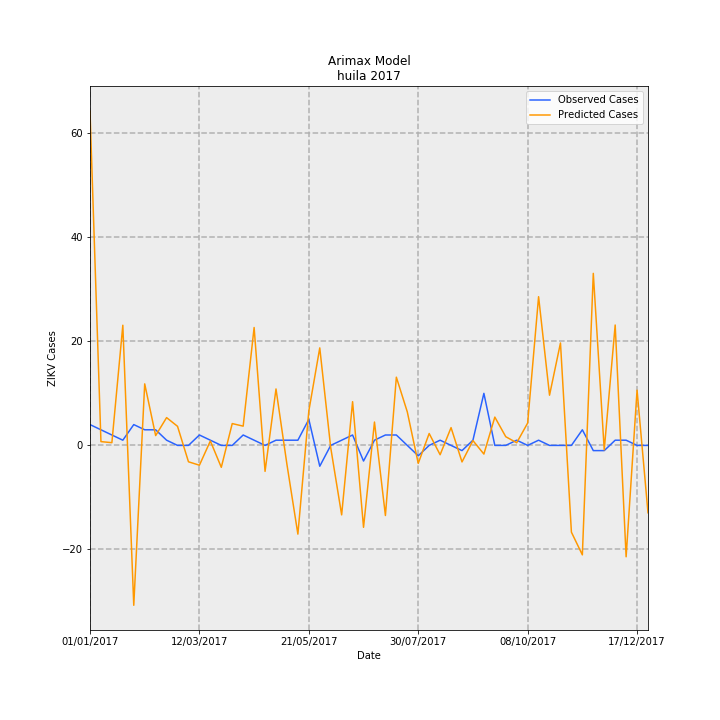

Source data for this figure (header and first rows):
Date, predictions_incidence, observed_incidence, Predicted Cases, Observed Cases, error
01/01/2017, 5.562, 0.3464, 64.23, 4.0, -60.23
08/01/2017, 0.06307, 0.2598, 0.7284, 3, 2.272
15/01/2017, 0.04549, 0.1732, 0.5253, 2.0, 1.475
22/01/2017, 1.999, 0.08659, 23.09, 1.0, -22.09
29/01/2017, -2.66, 0.3464, -30.72, 4.0, 34.72
05/02/2017, 1.024, 0.2598, 11.82, 3, -8.823
12/02/2017, 0.1634, 0.2598, 1.887, 3, 1.113
19/02/2017, 0.4625, 0.08659, 5.341, 1.0, -4.341
26/02/2017, 0.3175, 0.0, 3.666, 0.0, -3.666
05/03/2017, -0.2726, 0.0, -3.147, 0.0, 3.147
12/03/2017, -0.3296, 0.1732, -3.807, 2.0, 5.807
19/03/2017, 0.0733, 0.08659, 0.8465, 1.0, 0.1535
26/03/2017, -0.3645, 0.0, -4.209, 0.0, 4.209
02/04/2017, 0.3632, 0.0, 4.195, 0.0, -4.195
09/04/2017, 0.3203, 0.1732, 3.699, 2.0, -1.699
16/04/2017, 1.962, 0.08659, 22.65, 1.0, -21.65
23/04/2017, -0.4319, 0.0, -4.988, 0.0, 4.988
30/04/2017, 0.9392, 0.08659, 10.85, 1.0, -9.846
07/05/2017, -0.3168, 0.08659, -3.658, 1.0, 4.658
14/05/2017, -1.476, 0.08659, -17.05, 1.0, 18.05
21/05/2017, 0.5721, 0.433, 6.607, 5.0, -1.607
28/05/2017, 1.623, -0.3464, 18.74, -4.0, -22.74
04/06/2017, -0.03611, 0.0, -0.417, 0.0, 0.417
11/06/2017, -1.156, 0.08659, -13.35, 1.0, 14.35
18/06/2017, 0.7273, 0.1732, 8.399, 2.0, -6.399
25/06/2017, -1.363, -0.2598, -15.74, -3, 12.74
02/07/2017, 0.3887, 0.08659, 4.489, 1.0, -3.489
09/07/2017, -1.166, 0.1732, -13.47, 2.0, 15.47
16/07/2017, 1.135, 0.1732, 13.11, 2.0, -11.11
23/07/2017, 0.5576, 0.0, 6.439, 0.0, -6.439
30/07/2017, -0.2988, -0.1732, -3.45, -2.0, 1.45
06/08/2017, 0.198, 0.0, 2.287, 0.0, -2.287
13/08/2017, -0.1552, 0.08659, -1.793, 1.0, 2.793
20/08/2017, 0.296, 0.0, 3.418, 0.0, -3.418
27/08/2017, -0.275, -0.08659, -3.175, -1.0, 2.175
03/09/2017, 0.08013, 0.08659, 0.9253, 1.0, 0.07471
10/09/2017, -0.144, 0.8659, -1.663, 10.0, 11.66
17/09/2017, 0.471, 0.0, 5.439, 0.0, -5.439
24/09/2017, 0.1446, 0.0, 1.67, 0.0, -1.67
01/10/2017, 0.04418, 0.08659, 0.5102, 1.0, 0.4898
08/10/2017, 0.3718, 0.0, 4.294, 0.0, -4.294
15/10/2017, 2.474, 0.08659, 28.57, 1.0, -27.57
22/10/2017, 0.8352, 0.0, 9.644, 0.0, -9.644
29/10/2017, 1.705, 0.0, 19.69, 0.0, -19.69
05/11/2017, -1.444, 0.0, -16.67, 0.0, 16.67
12/11/2017, -1.821, 0.2598, -21.03, 3, 24.03
19/11/2017, 2.862, -0.08659, 33.06, -1.0, -34.06
26/11/2017, -0.07446, -0.08659, -0.8599, -1.0, -0.1401
03/12/2017, 2.003, 0.08659, 23.13, 1.0, -22.13
10/12/2017, -1.853, 0.08659, -21.4, 1.0, 22.4
17/12/2017, 0.9189, 0.0, 10.61, 0.0, -10.61
24/12/2017, -1.121, 0.0, -12.95, 0.0, 12.95
